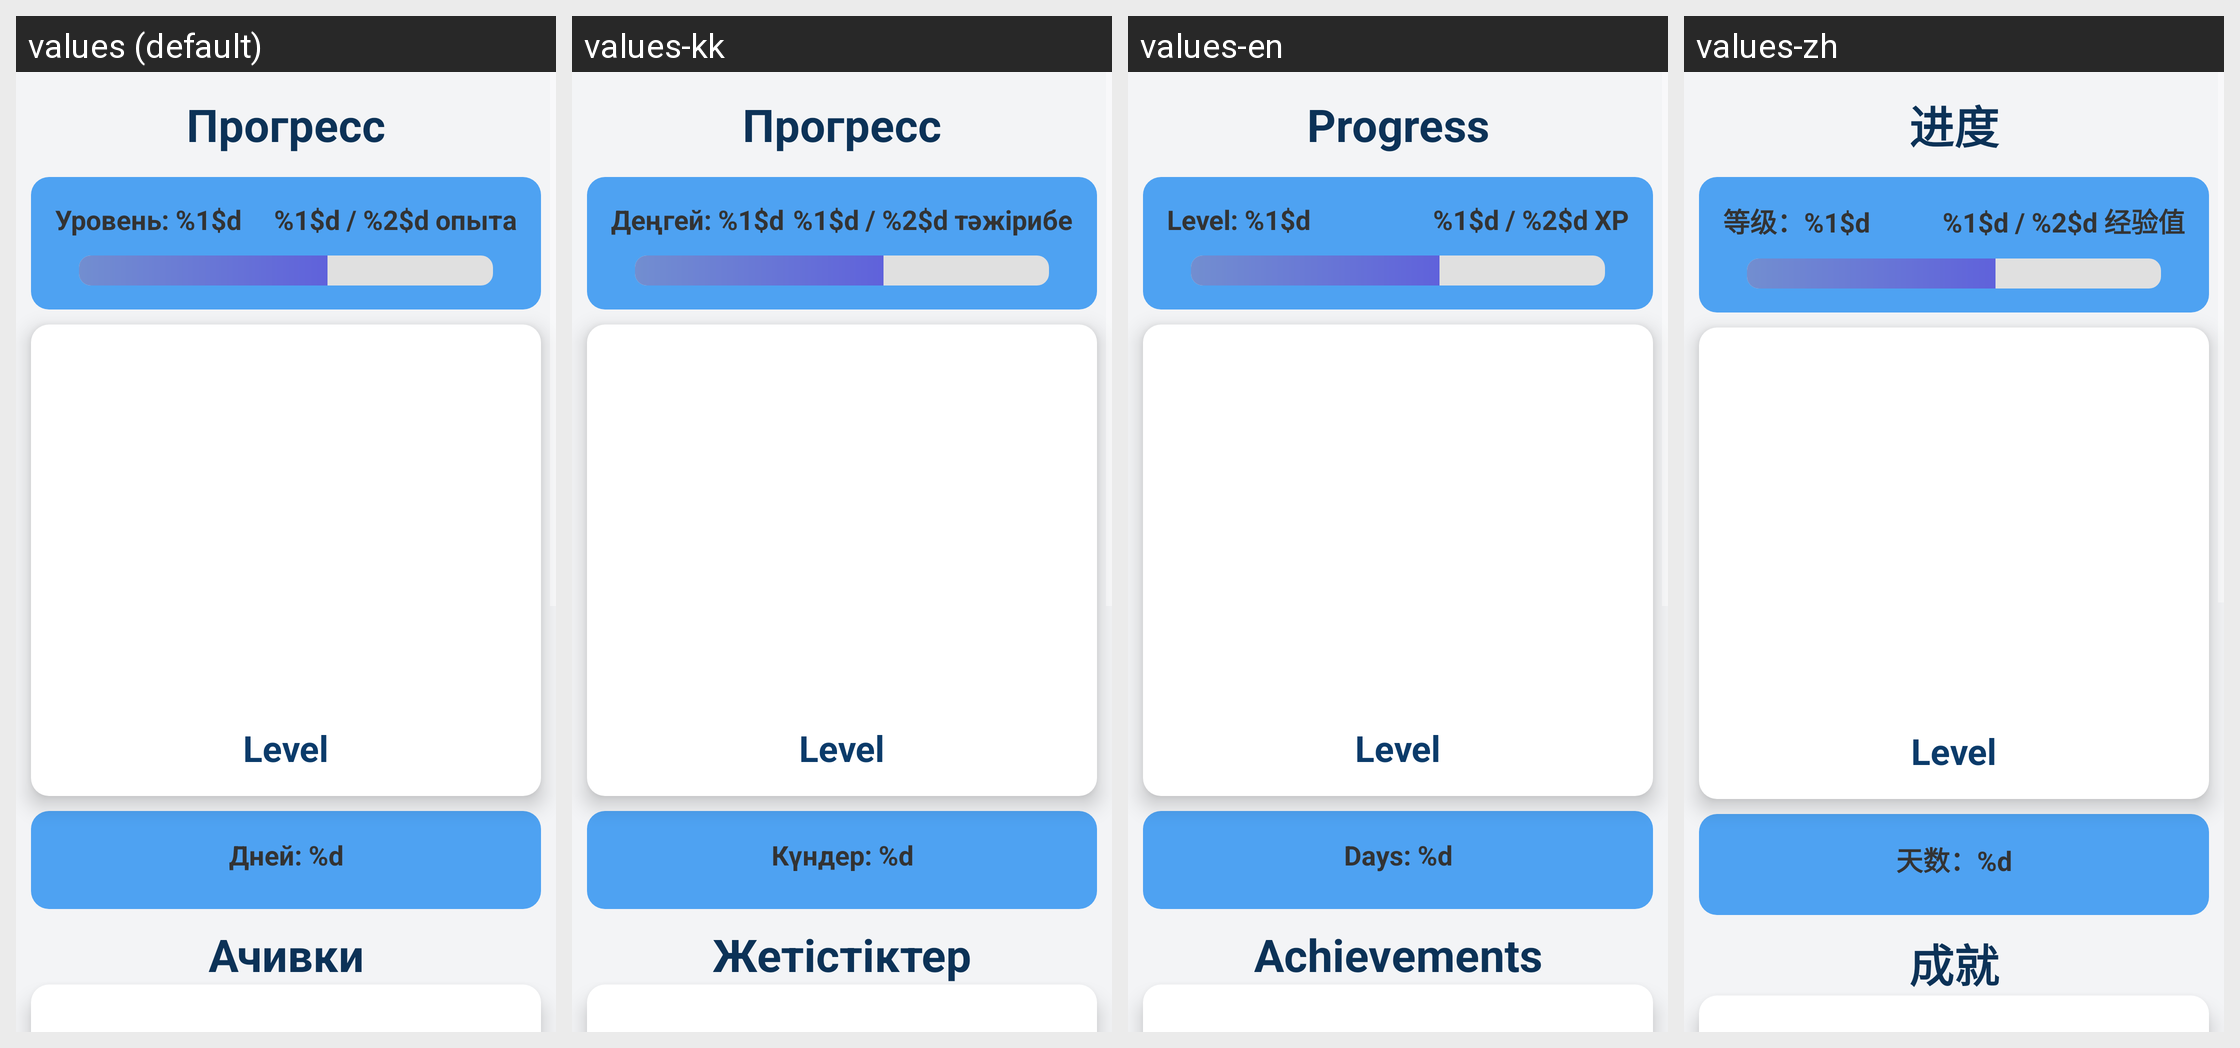

This grid shows one Android layout under several languages. Give, for every string resource on the screen, its name, the default text and each shown locale's text.
Android screen res/layout/fragment_progress.xml rendered under 4 locales, left to right: values (default), values-kk, values-en, values-zh. Device: Nexus 5 (rendered at 1080×1920; each locale shown at half size, 540×960, under a caption strip naming it); theme Theme.TrainAut01.
Strings drawn on this screen, with the default value and each locale's value (text and hints the layout hard-codes, and strings that could not be matched under every locale, appear in the picture but are not listed):

progress
  values: Прогресс
  values-kk: Прогресс
  values-en: Progress
  values-zh: 进度

level_text
  values: Уровень: %1$d
  values-kk: Деңгей: %1$d
  values-en: Level: %1$d
  values-zh: 等级：%1$d

experience_text
  values: %1$d / %2$d опыта
  values-kk: %1$d / %2$d тәжірибе
  values-en: %1$d / %2$d XP
  values-zh: %1$d / %2$d 经验值

streak_days
  values: Дней: %d
  values-kk: Күндер: %d
  values-en: Days: %d
  values-zh: 天数：%d

achievment
  values: Ачивки
  values-kk: Жетістіктер
  values-en: Achievements
  values-zh: 成就
